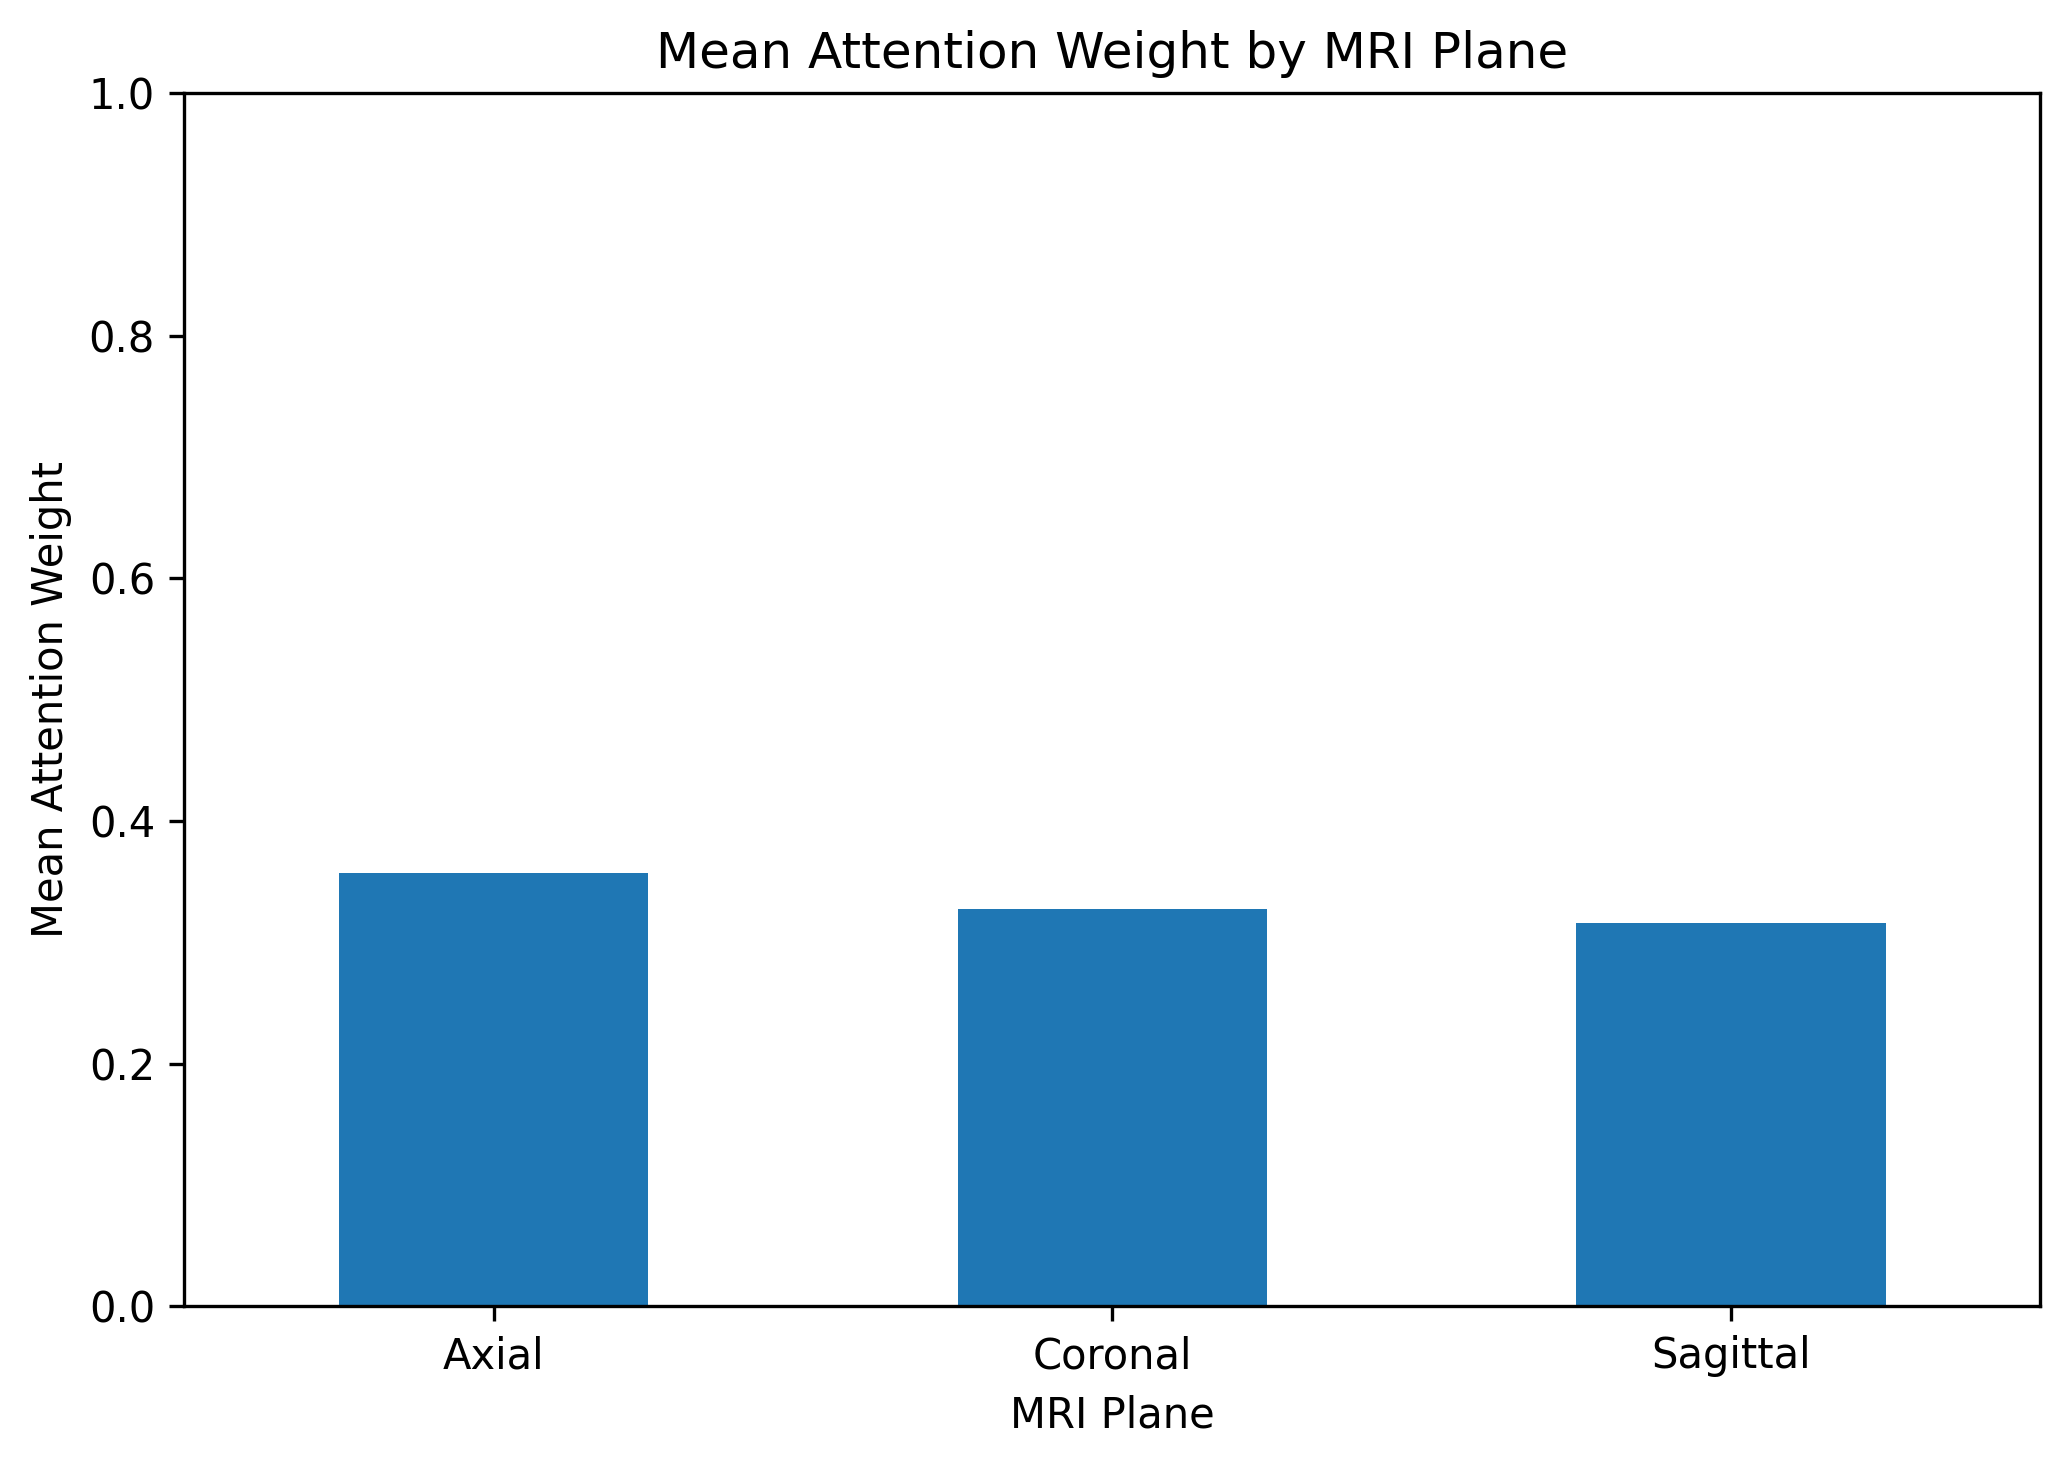

Values plotted in this chart, from the file beside it:
Axial, Coronal, Sagittal
0.3065, 0.4283, 0.2652
0.4541, 0.4109, 0.135
0.28, 0.3331, 0.3868
0.3022, 0.416, 0.2819
0.192, 0.4686, 0.3395
0.4571, 0.1049, 0.438
0.04454, 0.563, 0.3924
0.2619, 0.4251, 0.313
0.4474, 0.1121, 0.4404
0.7392, 0.02229, 0.2385
0.5893, 0.04923, 0.3614
0.371, 0.3225, 0.3065
0.3163, 0.4258, 0.2579
0.5778, 0.1439, 0.2783
0.562, 0.000118, 0.4379
0.3024, 0.4102, 0.2874
0.01592, 0.4688, 0.5153
0.3842, 0.298, 0.3178
0.2515, 0.4341, 0.3144
0.3148, 0.2948, 0.3904
0.06569, 0.4263, 0.508
0.3368, 0.3533, 0.3099
0.3339, 0.4539, 0.2122
0.4924, 0.09479, 0.4128
0.3927, 0.3706, 0.2366
0.3265, 0.364, 0.3095
0.532, 0.3028, 0.1653
0.3096, 0.311, 0.3795
0.3506, 0.2976, 0.3517
0.4448, 0.2188, 0.3364
0.3858, 0.5048, 0.1094
0.1744, 0.5539, 0.2717
0.2226, 0.3993, 0.378
0.3627, 0.3239, 0.3135
0.1914, 0.2935, 0.5151
0.2487, 0.429, 0.3223
0.2892, 0.2855, 0.4253
0.3213, 0.3242, 0.3544
0.272, 0.3537, 0.3743
0.458, 0.1593, 0.3827
0.2318, 0.1767, 0.5915
0.1179, 0.4059, 0.4762
0.4866, 0.5131, 0.0002676
0.4339, 0.07214, 0.494
0.1978, 0.3911, 0.4111
0.503, 0.4153, 0.08173
0.2779, 0.5344, 0.1876
0.4544, 0.1667, 0.3789
0.352, 0.2943, 0.3536
0.006652, 0.3886, 0.6048
0.3156, 0.322, 0.3624
0.4156, 0.2686, 0.3157
0.3844, 0.3784, 0.2372
0.3288, 0.2849, 0.3864
0.4817, 0.2882, 0.2301
0.3252, 0.3435, 0.3313
0.3379, 0.3798, 0.2824
0.2886, 0.3609, 0.3505
0.507, 0.2678, 0.2252
0.2763, 0.4011, 0.3226
... 47 more rows
